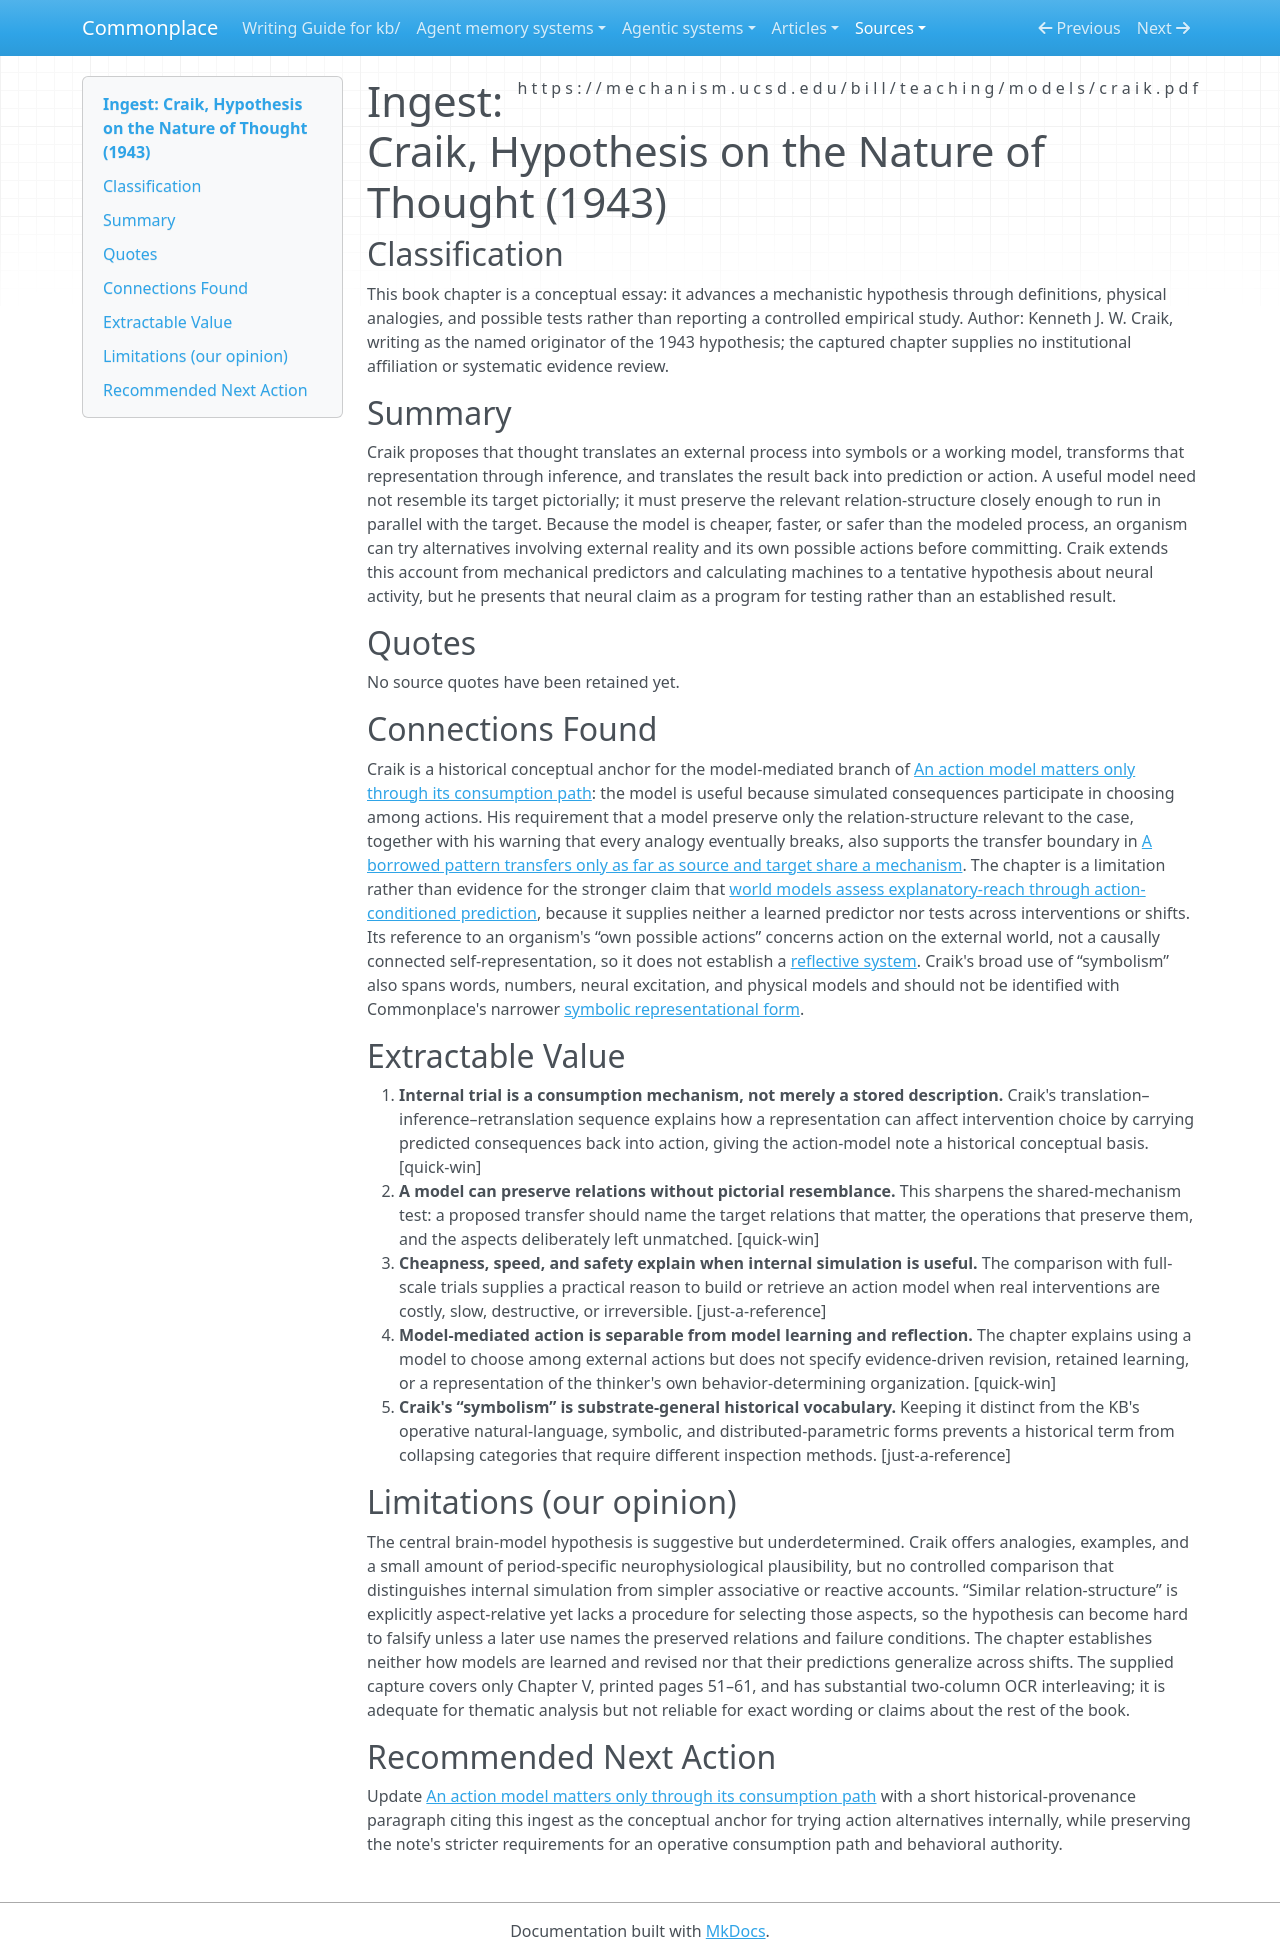

repository: zby/commonplace · page: sources/craik-hypothesis-on-the-nature-of-thought-1943.ingest/index.html · generator: mkdocs

---
description: "Craik frames thought as relation-structure-preserving internal simulation, anchoring model-mediated action while leaving learning and validation open"
source: https://mechanism.ucsd.edu/bill/teaching/models/craik.pdf
captured: "2026-08-26"
capture: user-converted-pdf
genre: conceptual-essay
snapshot_sha256: 0385b8a00cd0c75fc6383cd75a19ba30f7c0c8d41c2f5ef4853e209f04fdd605
ingested: "2026-08-26"
type: types/ingest-report.md
domains: [world-models, action-selection, philosophy-of-mind]
---

# Ingest: Craik, Hypothesis on the Nature of Thought (1943)

## Classification

This book chapter is a conceptual essay: it advances a mechanistic hypothesis through definitions, physical analogies, and possible tests rather than reporting a controlled empirical study. Author: Kenneth J. W. Craik, writing as the named originator of the 1943 hypothesis; the captured chapter supplies no institutional affiliation or systematic evidence review.

## Summary

Craik proposes that thought translates an external process into symbols or a working model, transforms that representation through inference, and translates the result back into prediction or action. A useful model need not resemble its target pictorially; it must preserve the relevant relation-structure closely enough to run in parallel with the target. Because the model is cheaper, faster, or safer than the modeled process, an organism can try alternatives involving external reality and its own possible actions before committing. Craik extends this account from mechanical predictors and calculating machines to a tentative hypothesis about neural activity, but he presents that neural claim as a program for testing rather than an established result.

## Quotes

No source quotes have been retained yet.

## Connections Found

Craik is a historical conceptual anchor for the model-mediated branch of [An action model matters only through its consumption path](../theory/an-action-model-matters-only-through-its-consumption-path.md): the model is useful because simulated consequences participate in choosing among actions. His requirement that a model preserve only the relation-structure relevant to the case, together with his warning that every analogy eventually breaks, also supports the transfer boundary in [A borrowed pattern transfers only as far as source and target share a mechanism](../theory/borrowed-patterns-transfer-only-over-shared-mechanism.md). The chapter is a limitation rather than evidence for the stronger claim that [world models assess explanatory-reach through action-conditioned prediction](../theory/world-models-assess-explanatory-reach-through-action-conditioned.md), because it supplies neither a learned predictor nor tests across interventions or shifts. Its reference to an organism's “own possible actions” concerns action on the external world, not a causally connected self-representation, so it does not establish a [reflective system](../theory/definitions/reflective-system.md). Craik's broad use of “symbolism” also spans words, numbers, neural excitation, and physical models and should not be identified with Commonplace's narrower [symbolic representational form](../theory/definitions/representational-form.md).

## Extractable Value

1. **Internal trial is a consumption mechanism, not merely a stored description.** Craik's translation–inference–retranslation sequence explains how a representation can affect intervention choice by carrying predicted consequences back into action, giving the action-model note a historical conceptual basis. [quick-win]
2. **A model can preserve relations without pictorial resemblance.** This sharpens the shared-mechanism test: a proposed transfer should name the target relations that matter, the operations that preserve them, and the aspects deliberately left unmatched. [quick-win]
3. **Cheapness, speed, and safety explain when internal simulation is useful.** The comparison with full-scale trials supplies a practical reason to build or retrieve an action model when real interventions are costly, slow, destructive, or irreversible. [just-a-reference]
4. **Model-mediated action is separable from model learning and reflection.** The chapter explains using a model to choose among external actions but does not specify evidence-driven revision, retained learning, or a representation of the thinker's own behavior-determining organization. [quick-win]
5. **Craik's “symbolism” is substrate-general historical vocabulary.** Keeping it distinct from the KB's operative natural-language, symbolic, and distributed-parametric forms prevents a historical term from collapsing categories that require different inspection methods. [just-a-reference]

## Limitations (our opinion)

The central brain-model hypothesis is suggestive but underdetermined. Craik offers analogies, examples, and a small amount of period-specific neurophysiological plausibility, but no controlled comparison that distinguishes internal simulation from simpler associative or reactive accounts. “Similar relation-structure” is explicitly aspect-relative yet lacks a procedure for selecting those aspects, so the hypothesis can become hard to falsify unless a later use names the preserved relations and failure conditions. The chapter establishes neither how models are learned and revised nor that their predictions generalize across shifts. The supplied capture covers only Chapter V, printed pages 51–61, and has substantial two-column OCR interleaving; it is adequate for thematic analysis but not reliable for exact wording or claims about the rest of the book.

## Recommended Next Action

Update [An action model matters only through its consumption path](../theory/an-action-model-matters-only-through-its-consumption-path.md) with a short historical-provenance paragraph citing this ingest as the conceptual anchor for trying action alternatives internally, while preserving the note's stricter requirements for an operative consumption path and behavioral authority.
